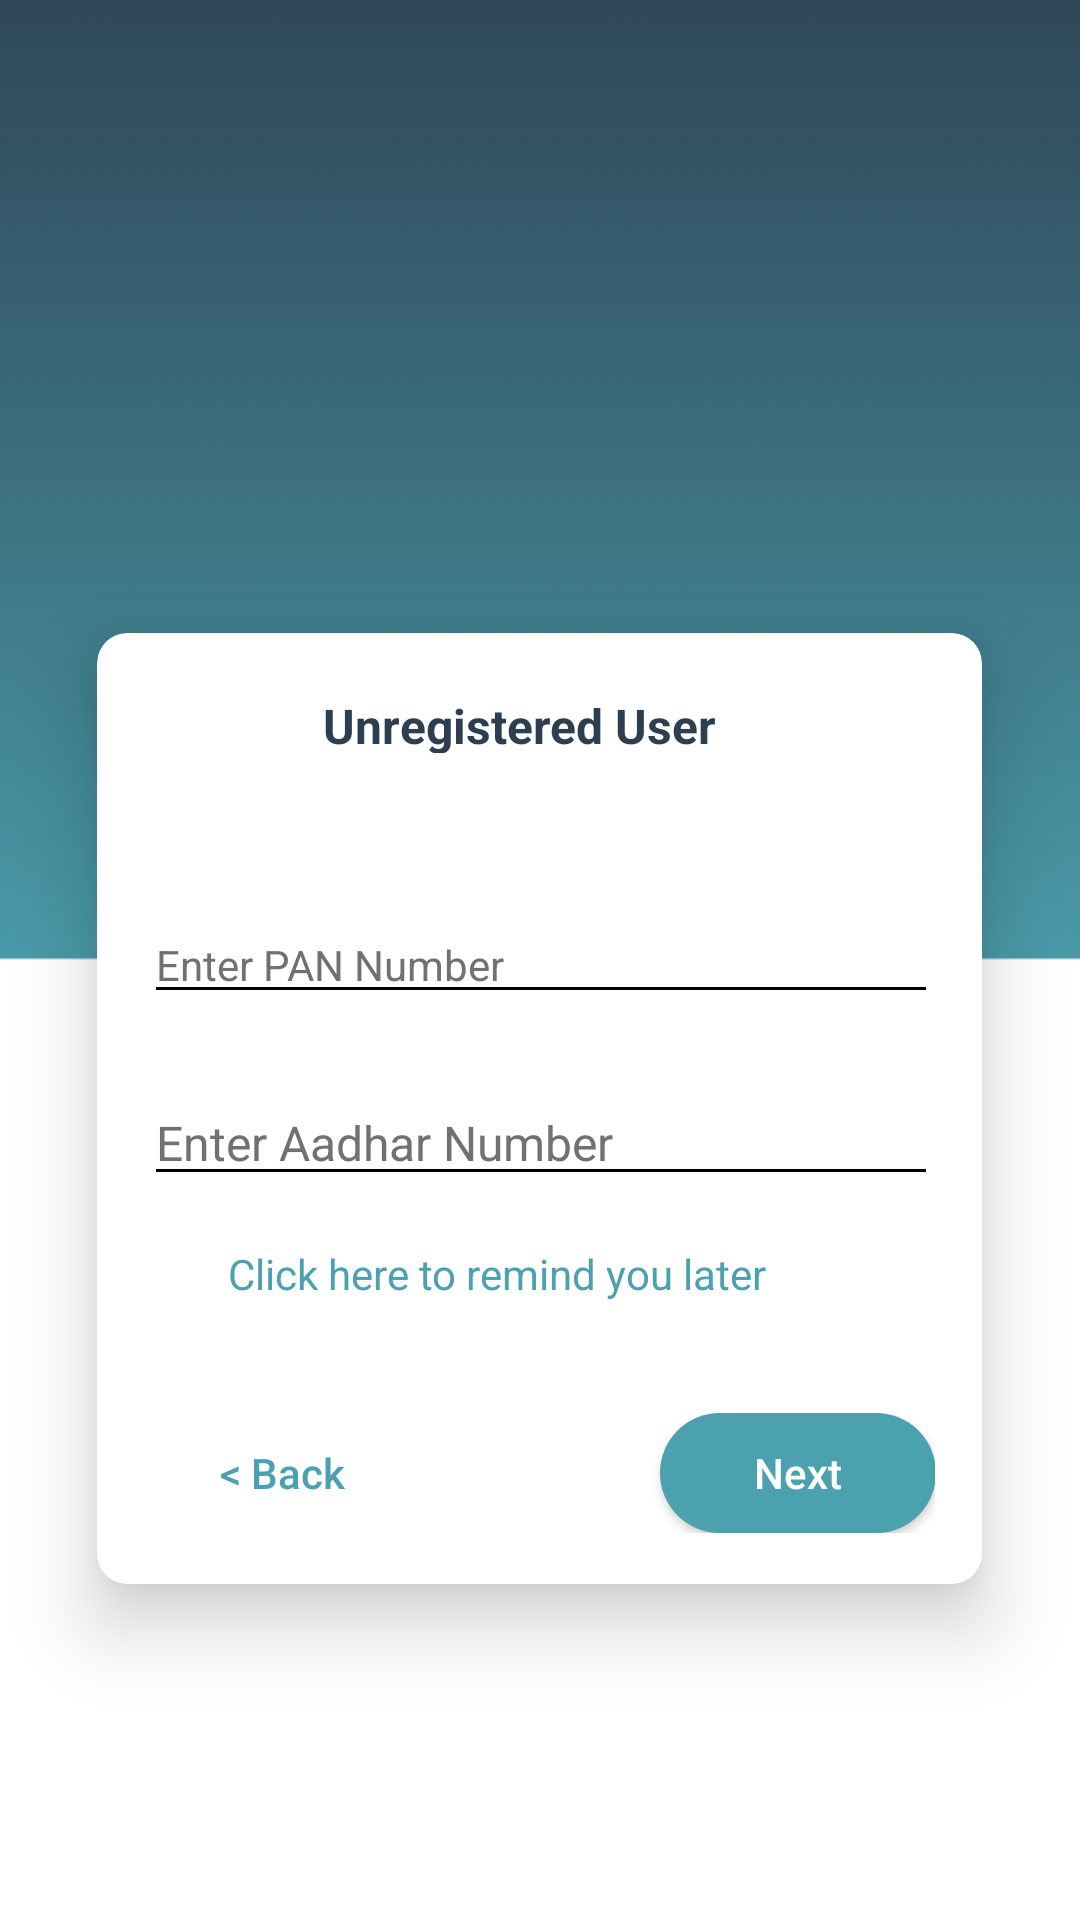

Android layout source for this screen:
<!-- AndroidManifest.xml: application theme Theme.AppCompat.Light.NoActionBar -->
<!-- res/layout/activity_unregistered_users.xml -->
<?xml version="1.0" encoding="utf-8"?>
<LinearLayout xmlns:android="http://schemas.android.com/apk/res/android"
    xmlns:tools="http://schemas.android.com/tools"
    android:layout_width="match_parent"
    android:layout_height="match_parent"
    xmlns:app="http://schemas.android.com/apk/res-auto"
    tools:context=".UnregisteredUserForm"
    android:background="@drawable/blue_background"
    android:orientation="vertical">

    <ImageView
        android:id="@+id/app_logo"
        android:layout_width="42dp"
        android:layout_height="21dp"

        android:layout_marginTop="140dp"
        android:layout_marginRight="159dp"
        android:layout_marginLeft="159dp"
        android:src="@mipmap/ic_launcher_round"
        android:layout_gravity="center"
        android:contentDescription="@string/logo" />

    <androidx.cardview.widget.CardView
        android:layout_width="295dp"
        android:layout_height="317dp"
        android:layout_marginLeft="32.5dp"
        android:layout_marginRight="32.5dp"
        android:layout_marginTop="93dp"
        android:padding="@dimen/card_padding"



        android:layout_gravity="center"
       android:layout_margin="50dp"


        app:cardBackgroundColor="@color/white"
        app:cardElevation="@dimen/card_elevation"
        app:cardCornerRadius="@dimen/card_radius">
        <TextView
            android:layout_width="144dp"
            android:layout_height="20dp"

            android:textColor="@color/textColor"
            android:text="@string/Unregistered_User"
            android:textStyle="bold"
            android:layout_gravity="top|center"
            android:layout_marginTop="20dp"
            android:layout_marginRight="75.5dp"
            android:layout_marginLeft="75.5dp"
            android:textSize="16sp"/>


        <EditText
            android:id="@+id/pan_number"
            android:layout_width="match_parent"
            android:layout_height="wrap_content"


            android:layout_marginTop="91dp"
            android:layout_marginLeft="15.5dp"
            android:layout_marginRight="14.5dp"
            android:backgroundTint="@color/black"
            android:hint="@string/pan_number"
            android:textColor="@color/black"
            android:textColorHint="@color/hint_color"
            android:textSize="14sp" />

        <EditText
            android:id="@+id/aadhar_number"
            android:layout_width="match_parent"
            android:layout_height="wrap_content"
            android:layout_marginTop="149dp"
            android:layout_marginRight="14.5dp"
            android:layout_marginLeft="15.5dp"

            android:backgroundTint="@color/black"
            android:hint="@string/aadhar_number"
            android:textColor="@color/black"
            android:textColorHint="@color/hint_color"
            android:textSize="@dimen/text_size" />

        <TextView
            android:id="@+id/tvLater"
            android:layout_width="match_parent"
            android:layout_height="wrap_content"
            android:layout_marginLeft="41.5dp"
            android:layout_marginTop="204dp"
            android:layout_marginRight="70.5dp"
            android:clickable="true"
            android:focusable="true"
            android:gravity="center_horizontal"
            android:text="@string/Reminder"
            android:textColor="@color/solid_button_color"
            android:textSize="14sp" />



        <LinearLayout
            android:layout_width="match_parent"
            android:layout_height="wrap_content"
            android:orientation="horizontal"
            android:layout_gravity="center|bottom"
            android:layout_marginTop="260dp"
            android:layout_marginLeft="15.5dp"
            android:layout_marginRight="15.5dp"
            android:layout_marginBottom="17dp">
            <Button
                android:id="@+id/btn_back"
                android:layout_width="92dp"

                android:layout_height="40dp"
                android:text="@string/back"
                android:textColor="@color/solid_button_color"
                android:textAllCaps="false"
                android:background="@drawable/hollow_blue_button"

                android:layout_marginRight="80dp"
                 />
            <Button
                android:id="@+id/btn_next"
                android:layout_width="92dp"

                android:layout_height="40dp"
                android:text="@string/next"
                android:textAllCaps="false"
                android:textColor="@color/white"
                android:background="@drawable/solid_button"
                android:layout_gravity="end"/>
        </LinearLayout>

    </androidx.cardview.widget.CardView>
</LinearLayout>
<!-- resources referenced by this layout -->
<resources>
  <color name="black">#000000</color>
  <color name="hint_color">#717171</color>
  <color name="solid_button_color">#4CA1AF</color>
  <color name="textColor">#2c3e50</color>
  <color name="white">#ffffff</color>
  <dimen name="card_elevation">15dp</dimen>
  <dimen name="card_padding">30dp</dimen>
  <dimen name="card_radius">10dp</dimen>
  <dimen name="text_size">16sp</dimen>
  <!-- drawable blue_background: png bitmap (drawable-v23, 6847 bytes) -->
  <!-- drawable solid_button (drawable) -->
  <?xml version="1.0" encoding="utf-8"?>
  <shape xmlns:android="http://schemas.android.com/apk/res/android"
      android:shape="rectangle">
      <corners
           android:radius="@dimen/button_radius"/>
      <solid
          android:color="@color/solid_button_color"/>
  </shape>
  <string name="Reminder">Click here to remind you later</string>
  <string name="Unregistered_User">Unregistered User</string>
  <string name="aadhar_number">Enter Aadhar Number</string>
  <string name="back">&lt; Back</string>
  <string name="logo">LOGO</string>
  <string name="next">Next</string>
  <string name="pan_number">Enter PAN Number</string>
  <dimen name="button_radius">30dp</dimen>
</resources>
